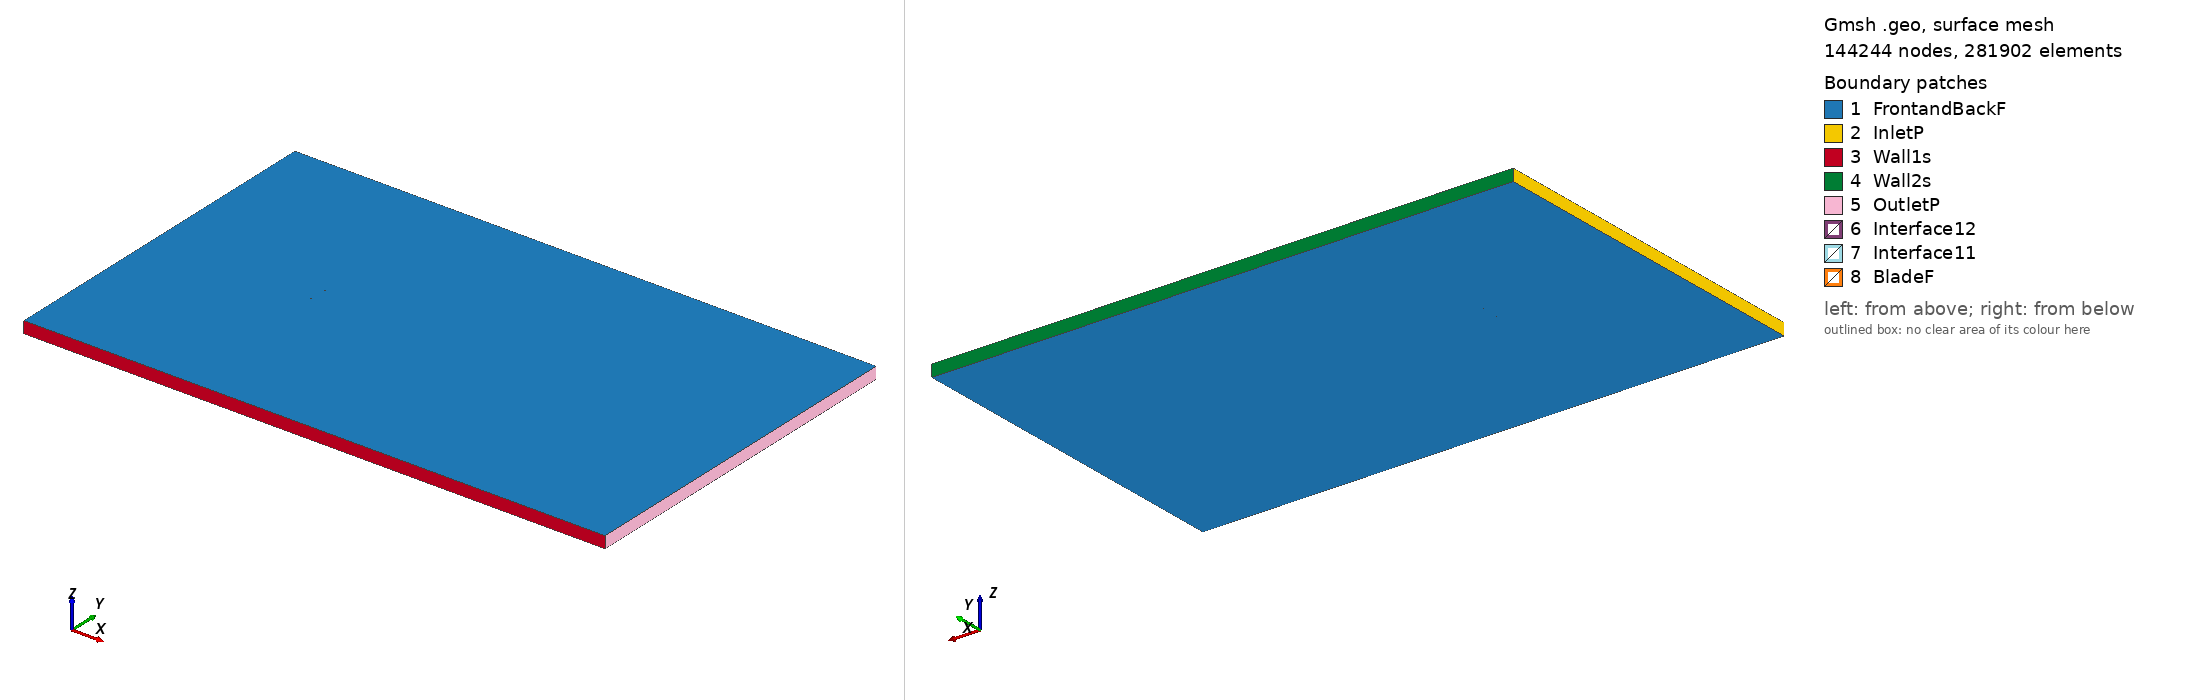

Gmsh geometry script, surface-meshed: 144244 nodes, 281902 surface elements. Boundary patches (legend numbers): 1 FrontandBackF, 2 InletP, 3 Wall1s, 4 Wall2s, 5 OutletP, 6 Interface12, 7 Interface11, 8 BladeF. Left view from above one corner, right view from below the opposite corner. Legend entries are the model's physical surfaces. The drawing asked Gmsh for element sizes between 1% and 20% of the model's largest extent; the script's own settings can give other sizes.

=== mh94_tsr_4.0452_aoa_3.0384.geo (drawn) ===
SetFactory("OpenCASCADE");

Point(1) = {0.074978, 0.731664, 0, 1.0};
Point(2) = {0.072153, 0.732578, 0, 1.0};
Point(3) = {0.068137, 0.733869, 0, 1.0};
Point(4) = {0.063458, 0.735246, 0, 1.0};
Point(5) = {0.058141, 0.736685, 0, 1.0};
Point(6) = {0.052248, 0.738168, 0, 1.0};
Point(7) = {0.045845, 0.739662, 0, 1.0};
Point(8) = {0.039003, 0.741141, 0, 1.0};
Point(9) = {0.031792, 0.742579, 0, 1.0};
Point(10) = {0.024292, 0.743955, 0, 1.0};
Point(11) = {0.016588, 0.745244, 0, 1.0};
Point(12) = {0.008764, 0.746417, 0, 1.0};
Point(13) = {0.000898, 0.747451, 0, 1.0};
Point(14) = {-0.006931, 0.748328, 0, 1.0};
Point(15) = {-0.014644, 0.749032, 0, 1.0};
Point(16) = {-0.022163, 0.749551, 0, 1.0};
Point(17) = {-0.029412, 0.749876, 0, 1.0};
Point(18) = {-0.036316, 0.750000, 0, 1.0};
Point(19) = {-0.042805, 0.749920, 0, 1.0};
Point(20) = {-0.048809, 0.749630, 0, 1.0};
Point(21) = {-0.054274, 0.749122, 0, 1.0};
Point(22) = {-0.059158, 0.748403, 0, 1.0};
Point(23) = {-0.063409, 0.747498, 0, 1.0};
Point(24) = {-0.066952, 0.746402, 0, 1.0};
Point(25) = {-0.069767, 0.745052, 0, 1.0};
Point(26) = {-0.071935, 0.743446, 0, 1.0};
Point(27) = {-0.073514, 0.741680, 0, 1.0};
Point(28) = {-0.074506, 0.739871, 0, 1.0};
Point(29) = {-0.074857, 0.738548, 0, 1.0};
Point(30) = {-0.074895, 0.738051, 0, 1.0};
Point(31) = {-0.074872, 0.737581, 0, 1.0};
Point(32) = {-0.074820, 0.737286, 0, 1.0};
Point(33) = {-0.074730, 0.737015, 0, 1.0};
Point(34) = {-0.074588, 0.736757, 0, 1.0};
Point(35) = {-0.074395, 0.736496, 0, 1.0};
Point(36) = {-0.074027, 0.736098, 0, 1.0};
Point(37) = {-0.073575, 0.735693, 0, 1.0};
Point(38) = {-0.073151, 0.735358, 0, 1.0};
Point(39) = {-0.070901, 0.733961, 0, 1.0};
Point(40) = {-0.067880, 0.732547, 0, 1.0};
Point(41) = {-0.064149, 0.731152, 0, 1.0};
Point(42) = {-0.059763, 0.729810, 0, 1.0};
Point(43) = {-0.054776, 0.728560, 0, 1.0};
Point(44) = {-0.049235, 0.727440, 0, 1.0};
Point(45) = {-0.043181, 0.726470, 0, 1.0};
Point(46) = {-0.036676, 0.725662, 0, 1.0};
Point(47) = {-0.029782, 0.725043, 0, 1.0};
Point(48) = {-0.022550, 0.724625, 0, 1.0};
Point(49) = {-0.015044, 0.724410, 0, 1.0};
Point(50) = {-0.007326, 0.724404, 0, 1.0};
Point(51) = {0.000551, 0.724601, 0, 1.0};
Point(52) = {0.008523, 0.724974, 0, 1.0};
Point(53) = {0.016516, 0.725495, 0, 1.0};
Point(54) = {0.024456, 0.726134, 0, 1.0};
Point(55) = {0.032267, 0.726852, 0, 1.0};
Point(56) = {0.039864, 0.727599, 0, 1.0};
Point(57) = {0.047150, 0.728323, 0, 1.0};
Point(58) = {0.054019, 0.728974, 0, 1.0};
Point(59) = {0.060357, 0.729510, 0, 1.0};
Point(60) = {0.066041, 0.729901, 0, 1.0};
Point(61) = {0.070945, 0.730126, 0, 1.0};
Point(62) = {0.074899, 0.730191, 0, 1.0};
Point(63) = {-0.074978, -0.731664, 0, 1.0};
Point(64) = {-0.072153, -0.732578, 0, 1.0};
Point(65) = {-0.068137, -0.733869, 0, 1.0};
Point(66) = {-0.063458, -0.735246, 0, 1.0};
Point(67) = {-0.058141, -0.736685, 0, 1.0};
Point(68) = {-0.052248, -0.738168, 0, 1.0};
Point(69) = {-0.045845, -0.739662, 0, 1.0};
Point(70) = {-0.039003, -0.741141, 0, 1.0};
Point(71) = {-0.031792, -0.742579, 0, 1.0};
Point(72) = {-0.024292, -0.743955, 0, 1.0};
Point(73) = {-0.016588, -0.745244, 0, 1.0};
Point(74) = {-0.008764, -0.746417, 0, 1.0};
Point(75) = {-0.000898, -0.747451, 0, 1.0};
Point(76) = {0.006931, -0.748328, 0, 1.0};
Point(77) = {0.014644, -0.749032, 0, 1.0};
Point(78) = {0.022163, -0.749551, 0, 1.0};
Point(79) = {0.029412, -0.749876, 0, 1.0};
Point(80) = {0.036316, -0.750000, 0, 1.0};
Point(81) = {0.042805, -0.749920, 0, 1.0};
Point(82) = {0.048809, -0.749630, 0, 1.0};
Point(83) = {0.054274, -0.749122, 0, 1.0};
Point(84) = {0.059158, -0.748403, 0, 1.0};
Point(85) = {0.063409, -0.747498, 0, 1.0};
Point(86) = {0.066952, -0.746402, 0, 1.0};
Point(87) = {0.069767, -0.745052, 0, 1.0};
Point(88) = {0.071935, -0.743446, 0, 1.0};
Point(89) = {0.073514, -0.741680, 0, 1.0};
Point(90) = {0.074506, -0.739871, 0, 1.0};
Point(91) = {0.074857, -0.738548, 0, 1.0};
Point(92) = {0.074895, -0.738051, 0, 1.0};
Point(93) = {0.074872, -0.737581, 0, 1.0};
Point(94) = {0.074820, -0.737286, 0, 1.0};
Point(95) = {0.074730, -0.737015, 0, 1.0};
Point(96) = {0.074588, -0.736757, 0, 1.0};
Point(97) = {0.074395, -0.736496, 0, 1.0};
Point(98) = {0.074027, -0.736098, 0, 1.0};
Point(99) = {0.073575, -0.735693, 0, 1.0};
Point(100) = {0.073151, -0.735358, 0, 1.0};
Point(101) = {0.070901, -0.733961, 0, 1.0};
Point(102) = {0.067880, -0.732547, 0, 1.0};
Point(103) = {0.064149, -0.731152, 0, 1.0};
Point(104) = {0.059763, -0.729810, 0, 1.0};
Point(105) = {0.054776, -0.728560, 0, 1.0};
Point(106) = {0.049235, -0.727440, 0, 1.0};
Point(107) = {0.043181, -0.726470, 0, 1.0};
Point(108) = {0.036676, -0.725662, 0, 1.0};
Point(109) = {0.029782, -0.725043, 0, 1.0};
Point(110) = {0.022550, -0.724625, 0, 1.0};
Point(111) = {0.015044, -0.724410, 0, 1.0};
Point(112) = {0.007326, -0.724404, 0, 1.0};
Point(113) = {-0.000551, -0.724601, 0, 1.0};
Point(114) = {-0.008523, -0.724974, 0, 1.0};
Point(115) = {-0.016516, -0.725495, 0, 1.0};
Point(116) = {-0.024456, -0.726134, 0, 1.0};
Point(117) = {-0.032267, -0.726852, 0, 1.0};
Point(118) = {-0.039864, -0.727599, 0, 1.0};
Point(119) = {-0.047150, -0.728323, 0, 1.0};
Point(120) = {-0.054019, -0.728974, 0, 1.0};
Point(121) = {-0.060357, -0.729510, 0, 1.0};
Point(122) = {-0.066041, -0.729901, 0, 1.0};
Point(123) = {-0.070945, -0.730126, 0, 1.0};
Point(124) = {-0.074899, -0.730191, 0, 1.0};

// Lines: first blade (splines 1-4)
Spline(1) = {1:18};
Spline(2) = {18:46};
Spline(3) = {46:62};
Spline(4) = {62,1};

// Lines: second blade (splines 5-8)
Spline(5) = {63:80};
Spline(6) = {80:108};
Spline(7) = {108:124};
Spline(8) = {124,63};

// Outer domain (points 20001-4 and lines)
Point(125) = {-13.50000000, -15.00000000, 0, 1.0};
Point(126) = {-13.50000000, 15.00000000, 0, 1.0};
Point(127) = {36.00000000, 15.00000000, 0, 1.0};
Point(128) = {36.00000000, -15.00000000, 0, 1.0};
Line(11) = {125, 126};
Line(12) = {126, 127};
Line(13) = {127, 128};
Line(14) = {125, 128};

// Interface (between moving and stationary domain) (circles)
Circle(9) = {0, 0, 0, 0.80000000, 0, 2*Pi};
Circle(10) = {0, 0, 0, 0.80000000, 0, 2*Pi};

// Loops collect Lines/Splines/etc (blade1, blade2, domain, first circle)
Line Loop(1) = {1:4};
Line Loop(2) = {5:8};
Line Loop(3) = {11,12,13,-14};
Line Loop(4) = {9};

// BooleanDifference cuts out the circle/interface from the domain
Plane Surface(1) = {3};
Plane Surface(2) = {4};
BooleanDifference{ Surface{1}; Delete;}{ Surface{2}; Delete;}

// This one cuts out the blades from the inner circle/interface
Line Loop(6) = {10};
Plane Surface(5) = {6};
Plane Surface(6) = {1};
Plane Surface(7) = {2};
BooleanDifference{ Surface{5}; Delete;}{ Surface{6,7}; Delete;}

// extrude to 3rd dimension
Extrude {0, 0, 1} {Surface{1}; Surface{5}; Layers{1}; Recombine;}

// Physical Surfaces are the named boundaries (patches)
Physical Surface("Interface11") = {12};
Physical Surface("Interface12") = {10};

// sides of domain
Physical Surface("InletP") = {6};
Physical Surface("OutletP") = {9};

// top and bottom of domain
Physical Surface("Wall1s") = {7};
Physical Surface("Wall2s") = {8};

// Check FrontandBackF by ensuring there is nothing in the 3rd dimension
Physical Surface("FrontandBackF") = {1,11,5,21};
Physical Surface("BladeF") = {13:20};
Physical Volume("Turbine") = {2};
Physical Volume("Farfield") = {1};

// settings for airfoil boundary layer
Field[1] = BoundaryLayer;
Field[1].EdgesList = {1:8};
Field[1].hwall_n = 1e-3;
Field[1].thickness = 1.5e-2;
Field[1].ratio = 1.05;
Field[1].Quads = 1;
BoundaryLayer Field = 1;

// control points for mesh (blade and interface)
// floor((arc length / 1.5mm)/ 6) -> Transfinite Line
Transfinite Line {1,2,3,5,6,7} = 34 Using Progression 1;
Transfinite Line {4,8} = 2 Using Progression 1;
Transfinite Line {9, 15} = 800 Using Progression 1;

// For more information on gmsh syntax, visit http://gmsh.info/doc/texinfo/gmsh.html
